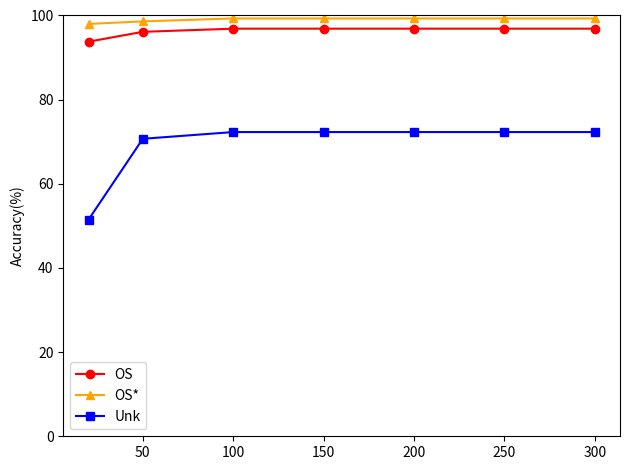
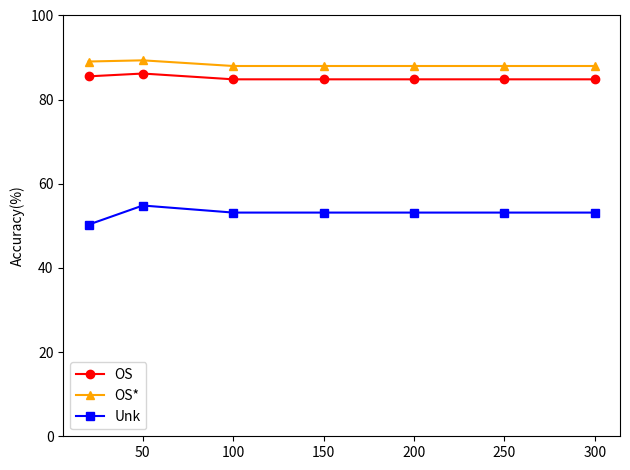

Python code for these plots, in order:
import matplotlib.pyplot as plt
import numpy as np

# 2D# 数据
os_star_a = [98.0,98.6,99.3,99.3,99.3,99.3,99.3]
os_a = [93.78,96.12,96.87,96.87,96.87,96.87,96.87]
unk_a = [51.5,70.7,72.3,72.3,72.3,72.3,72.3]

# 数据
d_values = [20, 50, 100, 150, 200, 250, 300]
data = {
    20: (np.array([0.85540353]), np.array([0.89064744]), np.array([0.50296443]), np.array([0.64288198])),
    50: (np.array([0.86208376]), np.array([0.89345024]), np.array([0.54841897]), np.array([0.67965258])),
    100: (np.array([0.84831642]), np.array([0.87998601]), np.array([0.53162055]), np.array([0.66281733])),
    150: (np.array([0.84831642]), np.array([0.87998601]), np.array([0.53162055]), np.array([0.66281733])),
    200: (np.array([0.84831642]), np.array([0.87998601]), np.array([0.53162055]), np.array([0.66281733])),
    250: (np.array([0.84831642]), np.array([0.87998601]), np.array([0.53162055]), np.array([0.66281733])),
    300: (np.array([0.84831642]), np.array([0.87998601]), np.array([0.53162055]), np.array([0.66281733]))
}

# 提取数据
os_values = [data[d][0][0] for d in d_values]
os_star_values = [data[d][1][0] for d in d_values]
unk_values = [data[d][2][0] for d in d_values]

# 转换为百分比
os_b = [val * 100 for val in os_values]
os_star_b = [val * 100 for val in os_star_values]
unk_b = [val * 100 for val in unk_values]

# # 创建图和子图
# fig, axes = plt.subplots(1, 2, figsize=(12, 5))

# # 图 (a) A -> D
# axes[0].plot(d_values, os_star_a, marker='^', color='orange', label='OS*')
# axes[0].plot(d_values, os_a, marker='o', color='red', label='OS')
# axes[0].plot(d_values, unk_a, marker='s', color='blue', label='Unk') # 增加unk
# axes[0].set_xlabel('d')
# axes[0].set_ylabel('Accuracy(%)')
# axes[0].set_ylim(0, 100)
# axes[0].legend()

# # 图 (b) P -> I
# axes[1].plot(d_values, os_star_b, marker='^', color='orange', label='OS*')
# axes[1].plot(d_values, os_b, marker='o', color='red', label='OS')
# axes[1].plot(d_values, unk_b, marker='s', color='blue', label='Unk')  # 增加unk
# axes[1].set_xlabel('d')
# axes[1].set_ylabel('Accuracy(%)')
# axes[1].set_ylim(0, 100)
# axes[1].legend()



# # 调整布局，避免重叠
# plt.tight_layout()

# # 显示图表
# plt.show()

# # 保存图表
# plt.savefig('PCA_2DA_line_chart.png')


def drawDataLine(x, os,os_star,unk, x_label,pic_name,values):
    fig, axes = plt.subplots(1, 1)
    axes.plot(x, os, marker='o', color='red', label='OS')
    axes.plot(x, os_star, marker='^', color='orange', label='OS*')
    axes.plot(x, unk, marker='s', color='blue', label='Unk')  # 增加unk
    axes.set_xlabel(x_label)
    axes.set_ylabel('Accuracy(%)')
    axes.set_ylim(0, 100)
    axes.legend()    
    # axes.set_xticks(x) # 注意这里也要用x
    # axes.set_xticklabels(values) # 使用给定的 values 作为刻度标签
    
    plt.tight_layout()
    plt.savefig(pic_name)
    plt.show()

# 示例调用
drawDataLine(d_values,os_a,os_star_a,unk_a,"",'sl_D_PCA.png',d_values)
drawDataLine(d_values,os_b,os_star_b,unk_b,"",'sl_A_PCA.png',d_values)